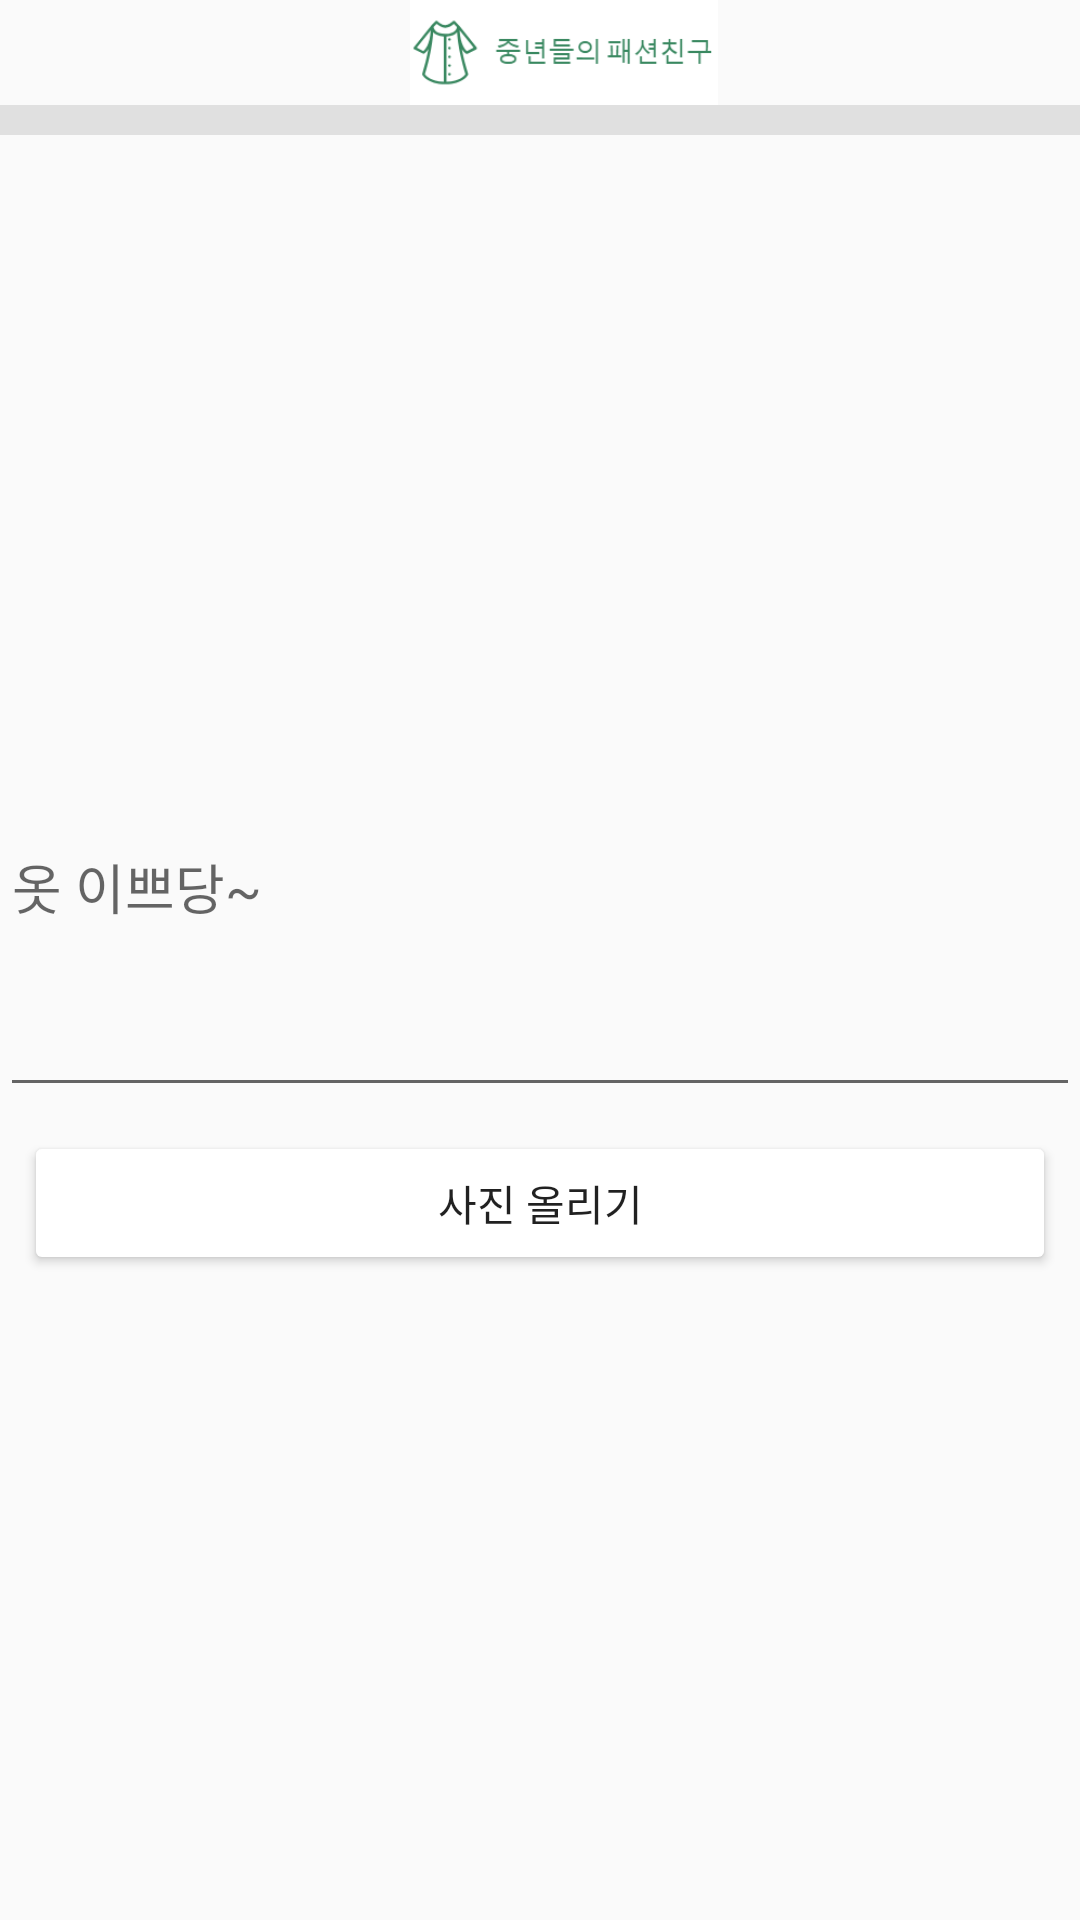

This screen was rendered from an Android layout file. Write that file and the resources it references.
<!-- AndroidManifest.xml: application theme AppTheme -->
<!-- res/layout/activity_add_photo.xml -->
<?xml version="1.0" encoding="utf-8"?>
<RelativeLayout xmlns:android="http://schemas.android.com/apk/res/android"
    xmlns:app="http://schemas.android.com/apk/res-auto"
    xmlns:tools="http://schemas.android.com/tools"
    android:layout_width="match_parent"
    android:layout_height="match_parent"
    tools:context="com.example.kwonyoung_jae.fashionistagram.AddPhotoActivity">
    <android.support.v7.widget.Toolbar
        android:id="@+id/logo_toolbar"
        android:layout_width="match_parent"
        android:layout_height="35dp">
        <ImageView
            android:src="@drawable/logo"
            android:layout_width="match_parent"
            android:layout_height="wrap_content" />
   </android.support.v7.widget.Toolbar>
    
    <LinearLayout
        android:id="@+id/toolbar_division"
        android:layout_width="match_parent"
        android:layout_height="10dp"
        android:layout_below="@+id/logo_toolbar"
        android:background="@color/colorDivision">
    </LinearLayout>
    <ImageView
        android:layout_below="@+id/toolbar_division"
        android:layout_margin="12dp"
        android:id="@+id/target_photo"
        android:layout_width="match_parent"
        android:layout_height="150dp"
        android:layout_centerHorizontal="true"
        />
    <EditText
        android:id="@+id/photo_context"
        android:layout_below="@+id/target_photo"
        android:layout_width="match_parent"
        android:layout_height="150dp"
        android:hint="옷 이쁘당~"
        />
    <Button
        android:id="@+id/photo_submit"
        android:layout_below="@+id/photo_context"
        android:layout_margin="8dp"
        android:text="사진 올리기"
        android:theme="@style/ButtonStyle"
        android:layout_width="match_parent"
        android:layout_height="wrap_content" />
</RelativeLayout>
<!-- resources referenced by this layout -->
<resources>
  <color name="colorDivision">#e0e0e0</color>
  <!-- drawable logo: png bitmap (drawable, 4384 bytes) -->
  <style name="ButtonStyle" parent="Widget.AppCompat.Button.Colored">
          <item name="colorButtonNormal"> @color/colorWhite</item>
  
      </style>
  <style name="AppTheme" parent="Theme.AppCompat.Light.NoActionBar">
          
          <item name="colorPrimary">@color/colorPrimary</item>
          <item name="colorPrimaryDark">@color/colorPrimaryDark</item>
          <item name="colorAccent">@color/colorAccent</item>
      </style>
  <color name="colorWhite">#FFFFFF</color>
  <color name="colorPrimary">#3F51B5</color>
  <color name="colorPrimaryDark">#303F9F</color>
  <color name="colorAccent">#FF4081</color>
</resources>
